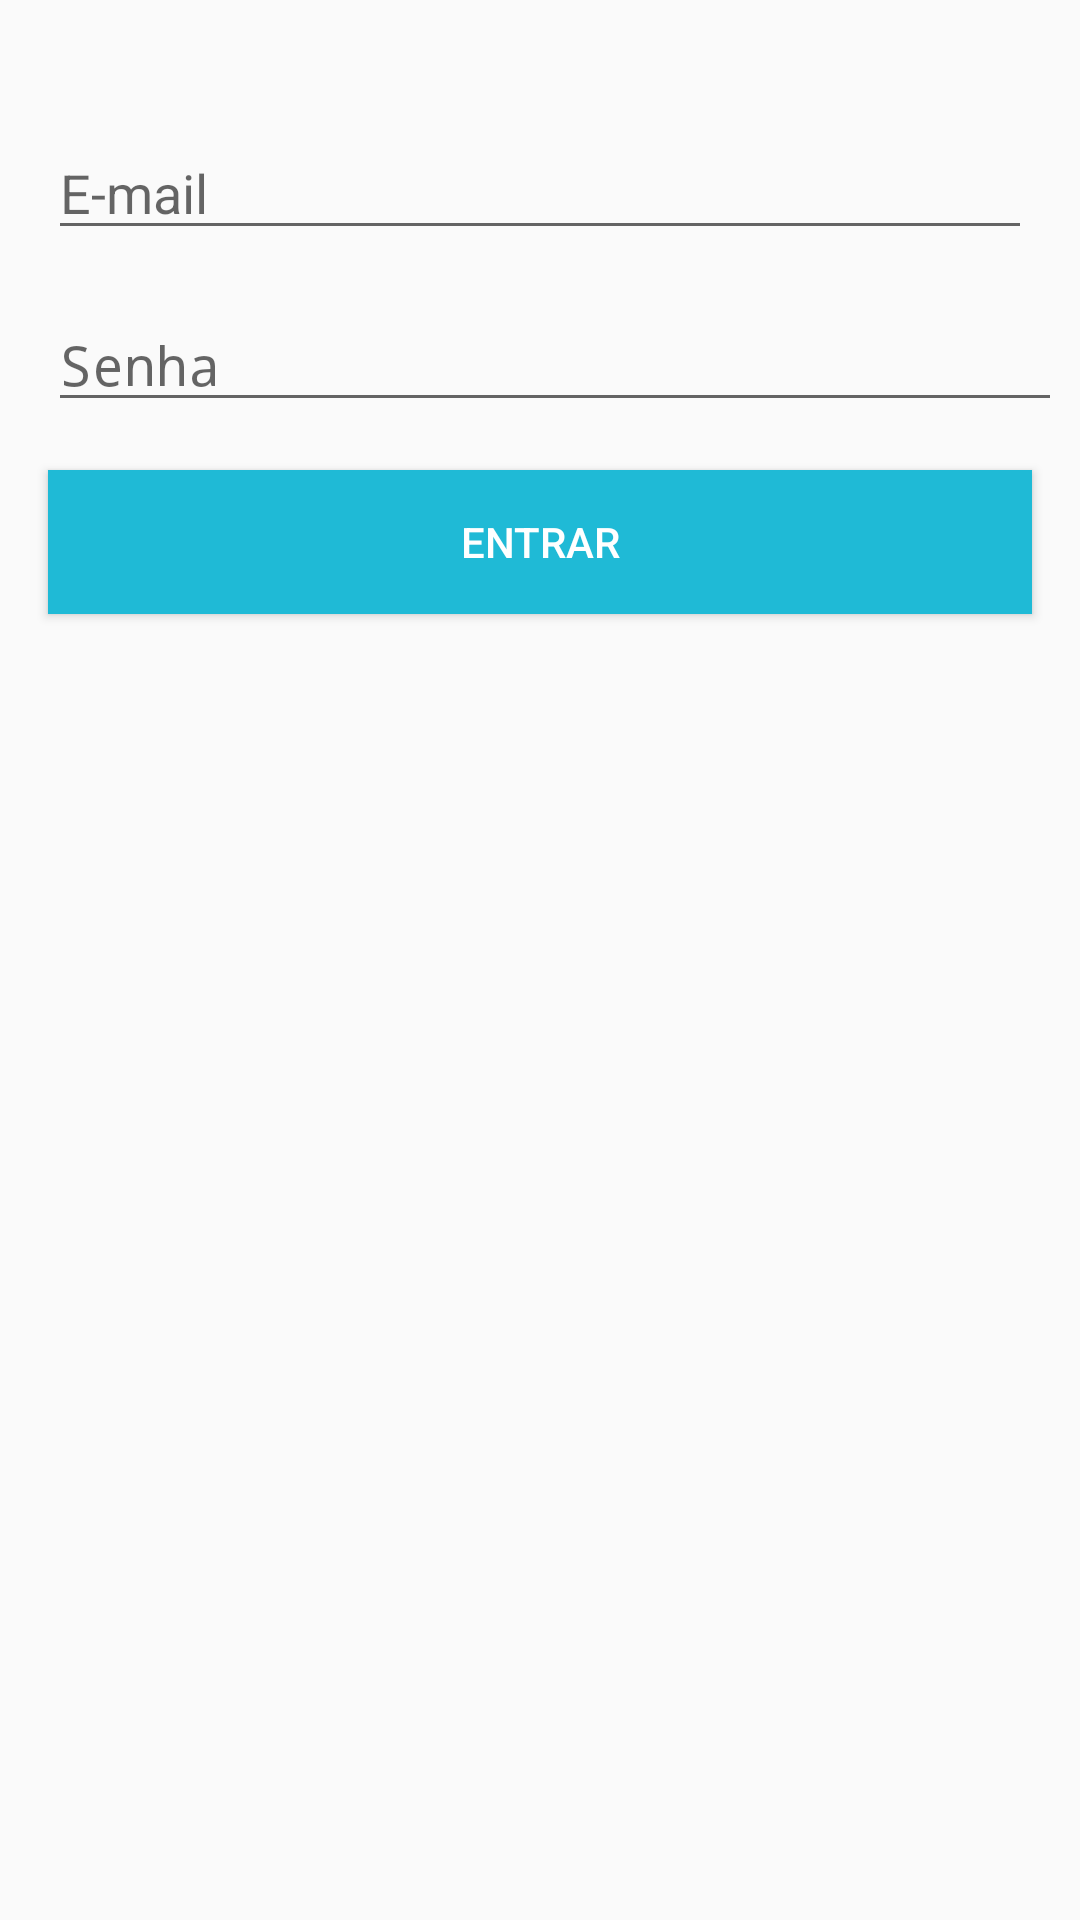

Layout XML and referenced resources for this Android screen:
<!-- AndroidManifest.xml: application theme AppTheme -->
<!-- res/layout/activity_login.xml -->
<?xml version="1.0" encoding="utf-8"?>
<LinearLayout xmlns:android="http://schemas.android.com/apk/res/android"
    xmlns:app="http://schemas.android.com/apk/res-auto"
    xmlns:tools="http://schemas.android.com/tools"
    android:layout_width="match_parent"
    android:layout_height="match_parent"
    android:orientation="vertical"
    android:paddingTop="26dp"
    tools:context=".activity.LoginActivity">

    <EditText
        android:id="@+id/editEmailLogin"
        android:layout_width="match_parent"
        android:layout_height="wrap_content"
        android:layout_margin="16dp"
        android:ems="10"
        android:hint="E-mail"
        android:inputType="textWebEmailAddress" />

    <EditText
        android:id="@+id/editSenhaLogin"
        android:layout_width="match_parent"
        android:layout_height="wrap_content"
        android:layout_marginLeft="16dp"
        android:layout_marginRight="6dp"
        android:layout_marginBottom="16dp"
        android:ems="10"
        android:hint="Senha"
        android:inputType="textPassword" />

    <Button
        android:id="@+id/buttonEntrarLogin"
        android:layout_width="match_parent"
        android:layout_height="wrap_content"
        android:layout_marginLeft="16dp"
        android:layout_marginRight="16dp"
        android:background="@color/azul_btn_entrar"
        android:onClick="validarLoginUsuario"
        android:text="entrar"
        android:textColor="@android:color/white" />

</LinearLayout>
<!-- resources referenced by this layout -->
<resources>
  <color name="azul_btn_entrar">#1FBAD6</color>
  <style name="AppTheme" parent="Theme.AppCompat.Light.DarkActionBar">
          
          <item name="colorPrimary">@color/colorPrimary</item>
          <item name="colorPrimaryDark">@color/colorPrimaryDark</item>
          <item name="colorAccent">@color/colorAccent</item>
      </style>
  <color name="colorPrimary">#37474f</color>
  <color name="colorPrimaryDark">#233238</color>
  <color name="colorAccent">#566e7a</color>
</resources>
